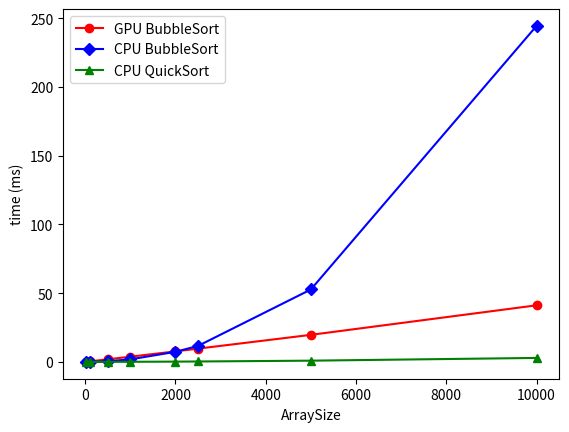

Reproduce this figure in Python.
import matplotlib.pyplot as plt

# x = [10, 100, 500, 1000, 2000, 2500, 5000, 10000,20000,50000, 100000]
# gb_y = [0.048032,0.3810188,1.903328, 3.802944, 7.658432,9.672032,19.696608,41.178753,88.855103 , 257.629852, 702.754211]
# cb_y = [0.001,0.025,0.516,1.862,7.351,11.643000,52.706000,244.432000,1014.823000, 6467.470000, 26220.149000]
# cq_y = [0.001,0.007,0.038,0.105, 0.214, 0.319,0.912000,2.903000,9.362000,53.084000, 204.737000]
x = [10, 100, 500, 1000, 2000, 2500, 5000, 10000]
gb_y = [0.048032,0.3810188,1.903328, 3.802944, 7.658432,9.672032,19.696608,41.178753]
cb_y = [0.001,0.025,0.516,1.862,7.351,11.643000,52.706000,244.432000]
cq_y = [0.001,0.007,0.038,0.105, 0.214, 0.319,0.912000,2.903000]

plt.plot(x,gb_y,'ro-',label='GPU BubbleSort')
plt.plot(x, cb_y, 'bD-',label='CPU BubbleSort')
plt.plot(x, cq_y,'g^-',label='CPU QuickSort')
plt.xlabel('ArraySize')
plt.ylabel('time (ms)')
plt.legend()
plt.show()